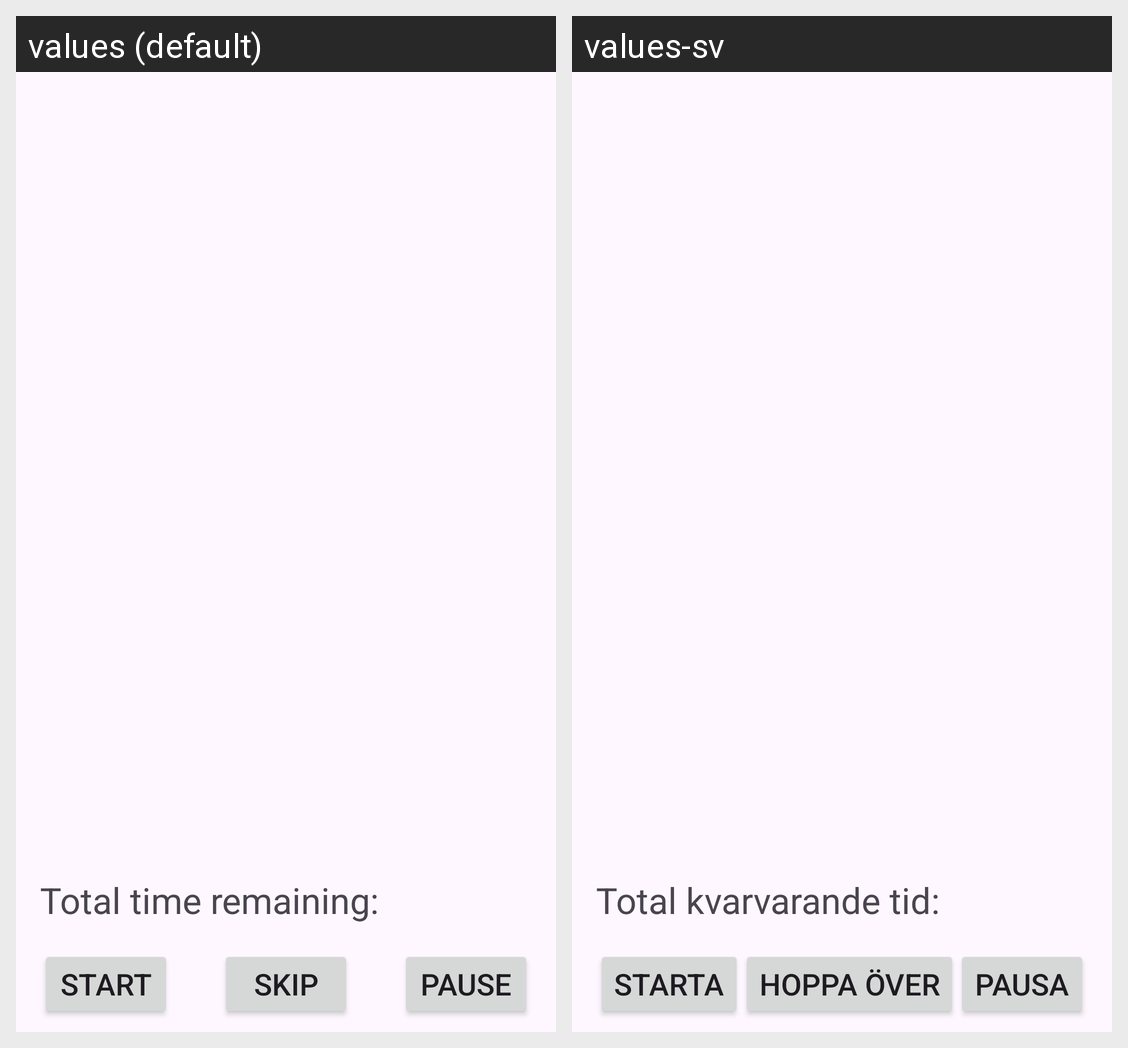

Strings drawn on this Android screen and how each of the app's shown locales translates them:
Android screen res/layout/activity_track.xml rendered under 2 locales, left to right: values (default), values-sv. Device: Nexus 5 (rendered at 1080×1920; each locale shown at half size, 540×960, under a caption strip naming it); theme Base.Theme.OpenC25k.
Strings drawn on this screen, with the default value and each locale's value (text and hints the layout hard-codes, and strings that could not be matched under every locale, appear in the picture but are not listed):

timeRemain
  values: Total time remaining:
  values-sv: Total kvarvarande tid:

btnStartStr
  values: Start
  values-sv: Starta

btnSkipStr
  values: Skip
  values-sv: Hoppa över

btnPauseStr
  values: Pause
  values-sv: Pausa
